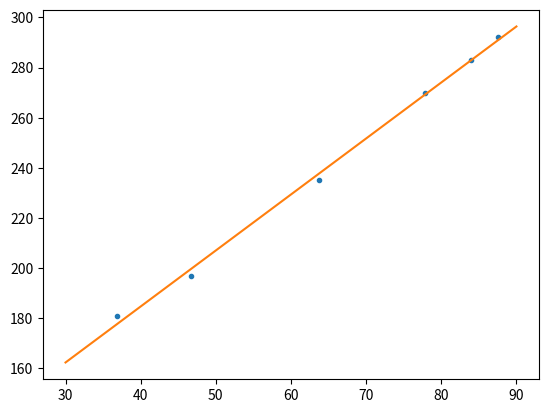

Here is the Python script that generated this plot:
import numpy as np
import matplotlib.pyplot as plt
p=np.array([36.9,46.7,63.7,77.8,84.0,87.5])
delta=np.array([181,197,235,270,283,292])
delta_fit=np.poly1d(np.polyfit(p,delta,1))
p_axis=np.linspace(30,90,100)
plt.figure()
plt.plot(p,delta,'.',p_axis,delta_fit(p_axis),'-')
plt.show()